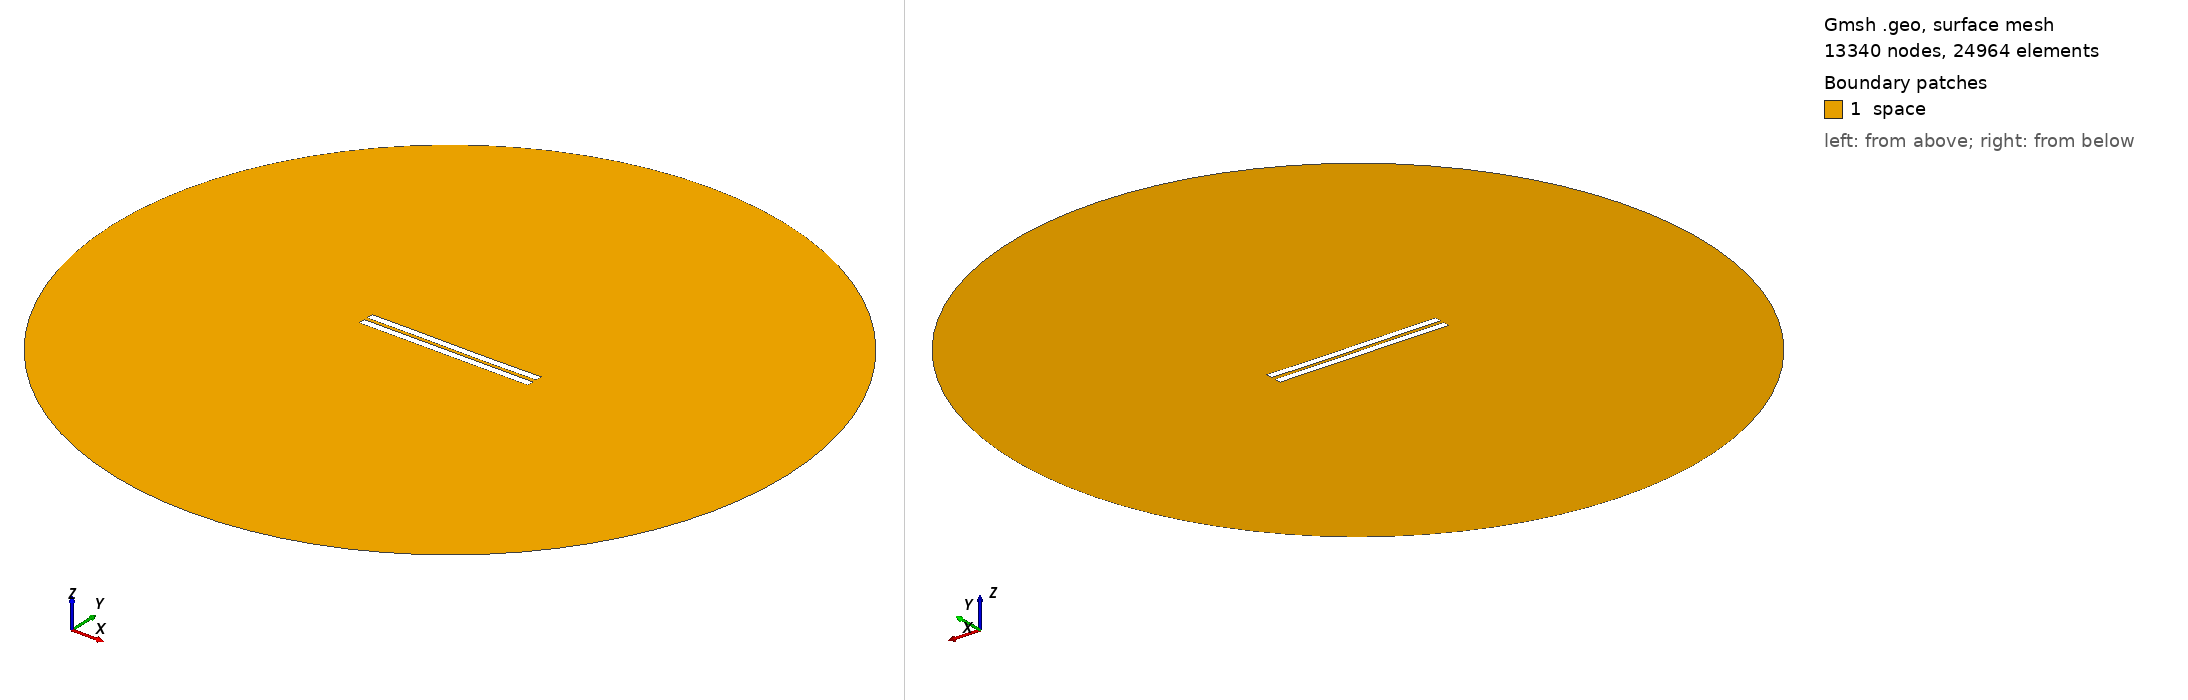

Gmsh geometry script, surface-meshed: 13340 nodes, 24964 surface elements. Boundary patches (legend numbers): 1 space. Left view from above one corner, right view from below the opposite corner. Legend entries are the model's physical surfaces. The drawing asked Gmsh for element sizes between 1% and 20% of the model's largest extent; the script's own settings can give other sizes.

=== 2168.geo (drawn) ===
//---------------------------------------
// Geometry kernel
//---------------------------------------

SetFactory("OpenCASCADE");



//---------------------------------------
// Parameters of the geometry
//---------------------------------------

// Overetch of the upper plate
overetch = 0.0;

// Distance between the plates
distance = 2.25;

// Discretization over the x axis (for the deformation)
nx = 50; 

// Length of the plate
L = 100 - overetch; 

// Number of modes
n = 4; 

// 1st mode coefficient
coeff(1) = 0.0;
beta(1) = 0.596864 * 3.1415926535 / L;

// 2nd mode coefficient
coeff(2) = -0.075;
beta(2) = 1.49418 * 3.1415926535 / L;

// 3rd mode coefficient
coeff(3) = 0.07499999999999998;
beta(3) = 2.50025 * 3.1415926535 / L;

// 4th mode coefficient
coeff(4) = 0.0;
beta(4) = 3.49999 * 3.1415926535 / L;



//---------------------------------------
// Upper plate (deformed rectangle)
//---------------------------------------

// Coordiantes of the upper plate
xmin = -50;
xmax = 50 - overetch;

// Height of the upper plate
yheight = 4 - 2 * overetch;

// Indexes of the points
UpperID[] = {};
LowerID[] = {};
LeftID[] = {};
RightID[] = {};

// Point index
p = 1;

// Horizontal edges
For i In {1:nx}
    x = xmin + (i-1)*(xmax - xmin)/(nx-1);

    y_bottom = distance / 2 + overetch;
    For j In {1:n}
        C = (Cosh(beta(j)*L) + Cos(beta(j)*L)) / (Sinh(beta(j)*L) + Sin(beta(j)*L));
        y_bottom  = y_bottom + coeff(j) * (Cosh(beta(j)*(x+50)) - Cos(beta(j)*(x+50)) - C * (Sinh(beta(j)*(x+50)) - Sin(beta(j)*(x+50))));
    EndFor

    y_top = y_bottom + yheight;

    Point(p) = {x, y_top, 0, 1.0};
    UpperID[i] = p;
    p = p + 1;

    Point(p) = {x, y_bottom, 0, 1.0};
    LowerID[i] = p;
    p = p + 1;
EndFor

// Create point lists
UpperPts[] = {}; LowerPts[] = {};
For i In {1:nx}
  UpperPts[] += {UpperID[i]};
  LowerPts[] += {LowerID[i]};
EndFor

// Build splines
Spline(1) = {UpperPts[]};
Spline(2) = {LowerPts[]};
Line(3) = {LowerPts[nx-1], UpperPts[nx-1]};
Line(4) = {LowerPts[0], UpperPts[0]};

// Build the plane surface
Curve Loop(1) = {2, 3, -1, -4};
Plane Surface(1) = {1};



//---------------------------------------
// Lower plate (rectangle)
//---------------------------------------

// Vertices
Point(1001) = {-50, -1, 0, 1.0};
Point(1002) = { 50, -1, 0, 1.0};
Point(1003) = { 50,  -5, 0, 1.0};
Point(1004) = {-50,  -5, 0, 1.0};

// Edges
Line(5) = {1001, 1002};
Line(6) = {1002, 1003};
Line(7) = {1003, 1004};
Line(8) = {1004, 1001};

// Plane surface
Line Loop(2) = {5, 6, 7, 8};
Plane Surface(2) = {2}; 



//---------------------------------------
// Outer (fictious) boundary
//---------------------------------------

// Points
Point(1005) = {0, 0, 0};       // Center
Point(1006) = {200, 0, 0};     // Start point
Point(1007) = {0, 200, 0};     // 90 degrees
Point(1008) = {-200, 0, 0};    // 180 degrees
Point(1009) = {0, -200, 0};    // 270 degrees

// Circle arcs (each needs start, center, end)
Circle(9) = {1006, 1005, 1007};
Circle(10) = {1007, 1005, 1008};
Circle(11) = {1008, 1005, 1009};
Circle(12) = {1009, 1005, 1006};

// Plane surface for the entire domain
Curve Loop(3) = {9, 10, 11, 12};
Surface(3) = {3};

// Subtract the plates from the whole domain to obtain the actual domain where we want to solve the equations
BooleanDifference{ Surface{3}; Delete; }{ Surface{1}; Surface{2}; Delete; }




//---------------------------------------
// Transfinite Lines/Curves
//---------------------------------------

// Set the number of points on the boundaries
r = 7;

// Plates
Transfinite Curve {1, 2} = 50*r Using Progression 1;
Transfinite Curve {3, 4} = 2*r Using Progression 1;
Transfinite Line {5, 7} = 50*r Using Progression 1;
Transfinite Line {6, 8} = 2*r Using Progression 1;

// Outer boundary
Transfinite Line {9, 10, 11, 12} = 20 Using Progression 1;



//---------------------------------------
// Physical groups
//---------------------------------------                

// Physical curves (boundaries)
Physical Line("force_segment", 10) = {2};
Physical Line("upper_plate", 11) = {1, 3, 4};
Physical Line("lower_plate", 12) = {5, 6, 7, 8};
Physical Line("boundary", 20) = {9, 10, 11, 12};

// Physical Surfaces
Physical Surface("space", 30) = {3};



//---------------------------------------
// 6. Generate the Mesh
//---------------------------------------

// 2D mesh generation
Mesh 2;
